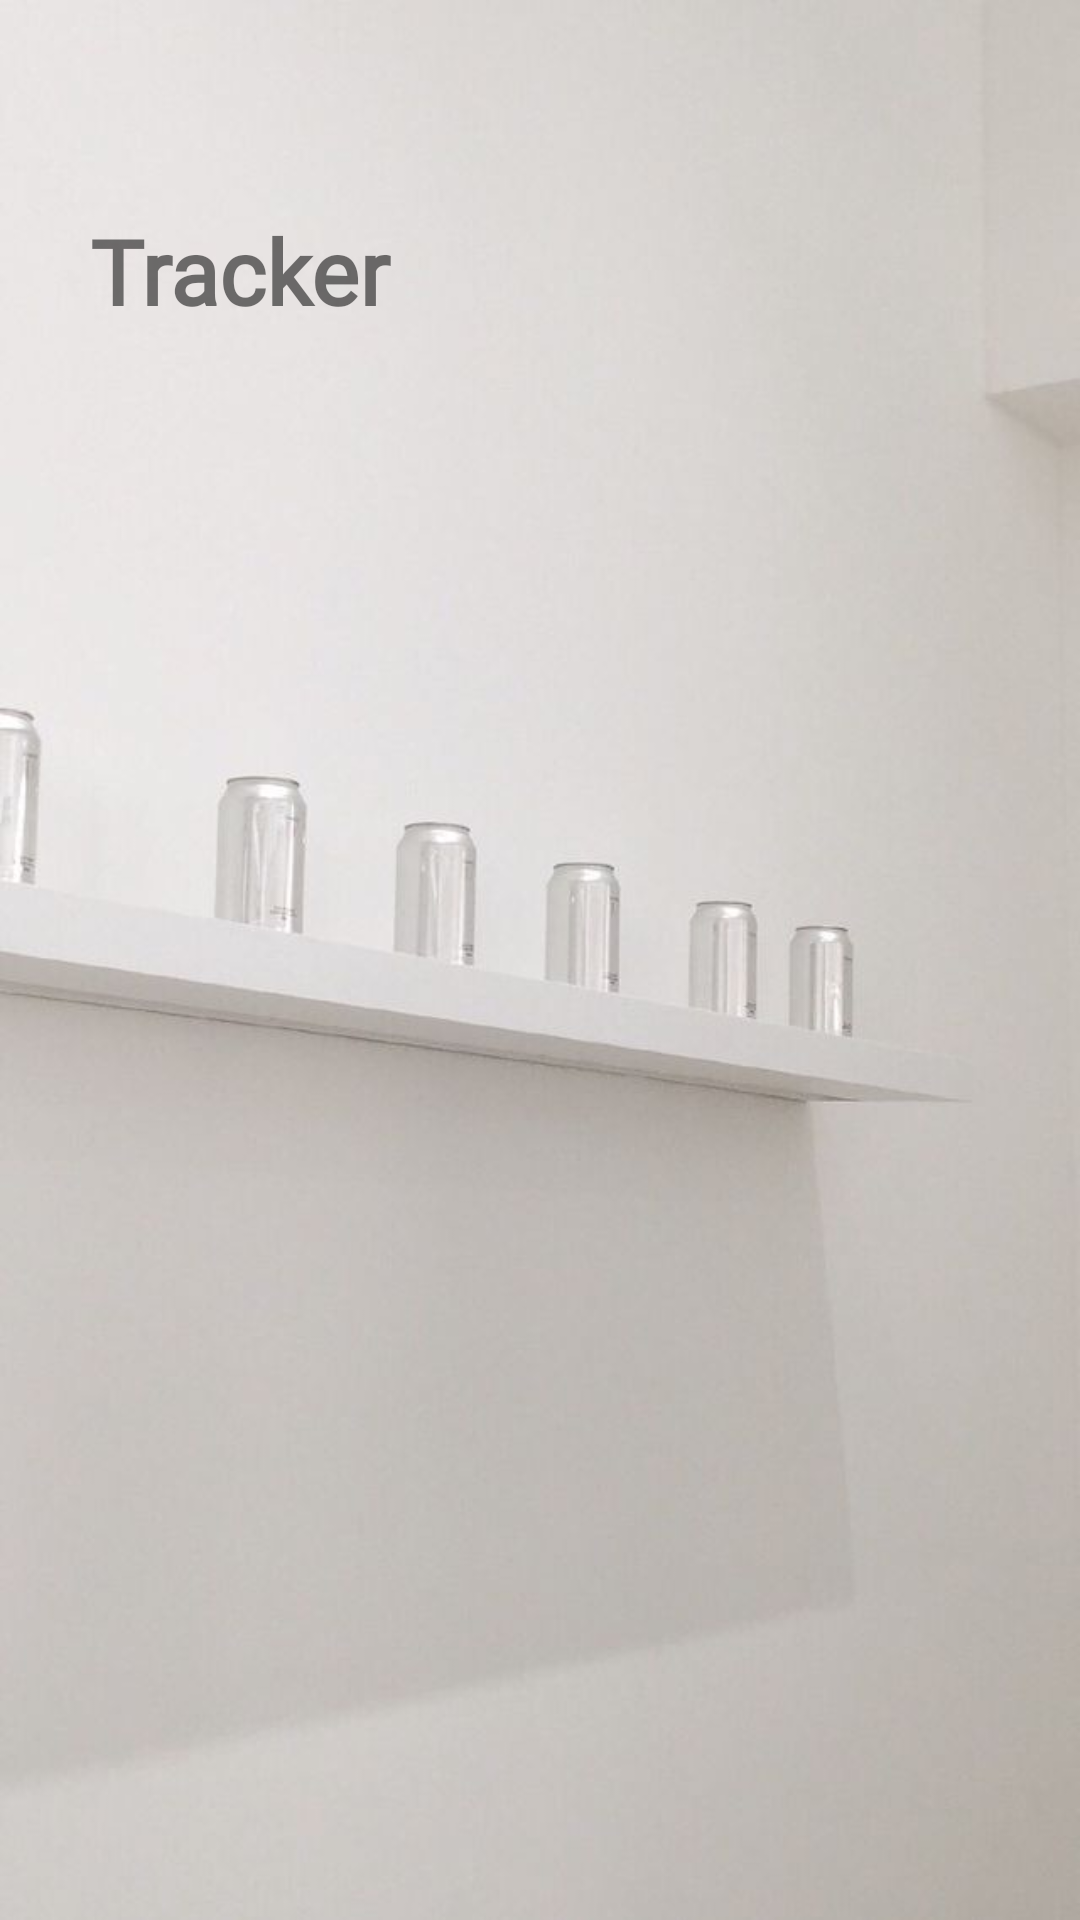

Android layout source for this screen:
<!-- AndroidManifest.xml: application theme Theme.TodoPlusMinus -->
<!-- res/layout/controller_tracker.xml -->
<?xml version="1.0" encoding="utf-8"?>
<layout xmlns:android="http://schemas.android.com/apk/res/android"
    xmlns:app="http://schemas.android.com/apk/res-auto">

    <data>
        <variable
            name="vm"
            type="com.example.todoplusminus.ui.tracker.TrackerVM" />
    </data>

    <androidx.constraintlayout.widget.ConstraintLayout
        android:layout_width="match_parent"
        android:layout_height="match_parent">

        <ImageView
            android:id="@+id/tracker_bg"
            android:layout_width="match_parent"
            android:layout_height="match_parent"
            android:scaleType="fitXY"
            android:src="@drawable/bg_tracker" />

        <TextView
            android:layout_width="wrap_content"
            android:layout_height="wrap_content"
            android:layout_marginStart="30dp"
            android:layout_marginTop="70dp"
            android:text="Tracker"
            android:textSize="30sp"
            android:textStyle="bold"
            android:fontFamily="@font/yantramanav_medium"
            app:layout_constraintLeft_toLeftOf="parent"
            app:layout_constraintTop_toTopOf="parent" />

        <androidx.recyclerview.widget.RecyclerView
            android:id="@+id/tracker_list"
            android:layout_width="0dp"
            android:layout_height="0dp"
            app:layout_constraintBottom_toBottomOf="@id/guide_contents_bottom"
            app:layout_constraintLeft_toLeftOf="parent"
            app:layout_constraintRight_toRightOf="parent"
            app:layout_constraintTop_toTopOf="@id/guide_contents_top" />


        <androidx.cardview.widget.CardView
            android:id="@+id/empty_guide_view"
            android:layout_width="0dp"
            android:layout_height="0dp"
            app:cardBackgroundColor="@color/white"
            app:cardCornerRadius="10dp"
            app:cardElevation="10dp"
            app:cardUseCompatPadding="true"
            app:layout_constraintBottom_toBottomOf="@id/guide_contents_bottom"
            app:layout_constraintLeft_toLeftOf="parent"
            app:layout_constraintRight_toRightOf="parent"
            app:layout_constraintTop_toTopOf="@id/guide_contents_top"
            android:visibility="gone"
            >

            <LinearLayout
                android:layout_width="match_parent"
                android:layout_height="match_parent"
                android:orientation="vertical"
                android:gravity="center">

                <TextView
                    android:layout_width="wrap_content"
                    android:layout_height="wrap_content"
                    android:text="@string/the_plan_is_empty"
                    android:textColor="@color/black" />

                <TextView
                    android:layout_width="wrap_content"
                    android:layout_height="wrap_content"
                    android:text="@string/add_a_new_plan_from_the_planner" />
            </LinearLayout>
        </androidx.cardview.widget.CardView>


        <androidx.constraintlayout.widget.Guideline
            android:id="@+id/guide_contents_top"
            android:layout_width="wrap_content"
            android:layout_height="wrap_content"
            android:orientation="horizontal"
            app:layout_constraintGuide_percent="0.2" />

        <androidx.constraintlayout.widget.Guideline
            android:id="@+id/guide_contents_bottom"
            android:layout_width="wrap_content"
            android:layout_height="wrap_content"
            android:orientation="horizontal"
            app:layout_constraintGuide_percent="0.9" />


    </androidx.constraintlayout.widget.ConstraintLayout>
</layout>
<!-- resources referenced by this layout -->
<resources>
  <color name="black">#FF000000</color>
  <color name="white">#FFFFFFFF</color>
  <!-- drawable bg_tracker: jpeg bitmap (drawable-v24, 25511 bytes) -->
  <string name="add_a_new_plan_from_the_planner">Add a new plan from the Planner</string>
  <string name="the_plan_is_empty">The plan is Empty :(</string>
  <style name="Theme.TodoPlusMinus" parent="Theme.AppCompat.Light.NoActionBar">
          
          <item name="colorPrimary">@color/purple_500</item>
          <item name="colorPrimaryVariant">@color/white</item>
          <item name="colorOnPrimary">@color/white</item>
          
          <item name="colorSecondary">@color/teal_200</item>
          <item name="colorSecondaryVariant">@color/teal_700</item>
          <item name="colorOnSecondary">@color/white</item>
  
          <item name="android:windowDrawsSystemBarBackgrounds">true</item>
          <item name="android:statusBarColor">@color/white</item>
          <item name="android:windowTranslucentStatus">true</item>
      </style>
  <color name="purple_500">#FF6200EE</color>
  <color name="teal_200">#FF03DAC5</color>
  <color name="teal_700">#FF018786</color>
</resources>
